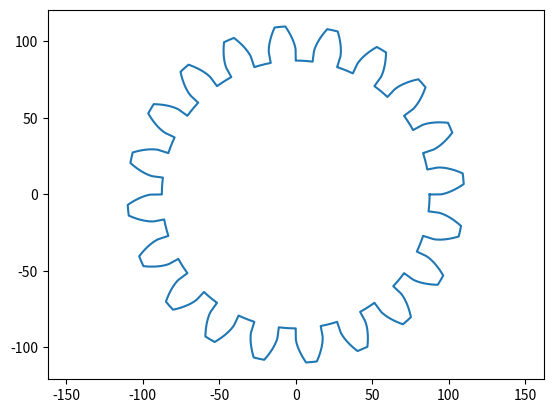

Write Python code to recreate this figure.
import matplotlib.pyplot as plt
import math
import numpy as np


def radial_line(theta, r1, r2):  # To draw line a radial line from r1 to r2
    return [[r1 * math.cos(theta), r2 * math.cos(theta)], [r1 * math.sin(theta), r2 * math.sin(theta)]]


def arc(r, theta1, theta2):  # To draw arc
    coords = np.array([[], []])
    for theta in np.arange(theta1, theta2, 0.001):
        coords = np.append(coords, [[r * math.cos(theta)], [r * math.sin(theta)]], axis=1)
    return coords


def rot_matrix(theta):  # Rotational Matrix
    return [[math.cos(theta), -math.sin(theta)], [math.sin(theta), math.cos(theta)]]


# initialising
N = 20
m = 10
phi = 20 * math.pi / 180
b_width = 17.63

r_p = m * N / 2
r_b = r_p * math.cos(phi)
r_d = r_p - 1.25 * m
r_a = r_p + m
t_angle = b_width / r_b  # angle subtended by tooth width at base circle

right_side = left_side = tooth_coords = gear_coords = np.array([[], []])

# Construction of involute curve
t = 0
while True:  # Right side of tooth
    x = r_b * (math.cos(t) + t * math.sin(t))
    y = r_b * (math.sin(t) - t * math.cos(t))
    if r_d ** 2 <= x ** 2 + y ** 2 <= r_a ** 2:
        right_side = np.append(right_side, [[x], [y]], axis=1)
    elif x ** 2 + y ** 2 > r_a ** 2:
        t1 = math.atan2(y, x)
        break
    t += 0.001

left_side = np.flip(np.dot(rot_matrix(t_angle), [right_side[0], right_side[1] * -1]), 1)  # Left side of tooth

# Construction of tooth profile
if r_d < r_b:
    tooth_coords = radial_line(0, r_d, r_b)  # line connecting dedentum circle and involute curve

tooth_coords = np.concatenate((tooth_coords, right_side, arc(r_a, t1, t_angle - t1), left_side), axis=1)  # Tooth

if r_d < r_b:
    tooth_coords = np.concatenate((tooth_coords, radial_line(t_angle, r_d, r_b)),
                                  axis=1)  # line connecting dedentum circle and involute curve

tooth_coords = np.concatenate((tooth_coords, arc(r_d, t_angle, 2 * math.pi / 20)), axis=1)  # Dedendum arc

# Construction of N number of teeth
for j in range(N):
    t = j * 2 * math.pi / N
    gear_coords = np.concatenate((gear_coords, np.dot(rot_matrix(t), tooth_coords)), axis=1)

# Plotting gear profile
plt.axis('equal')
plt.plot(gear_coords[0], gear_coords[1])
plt.show()

